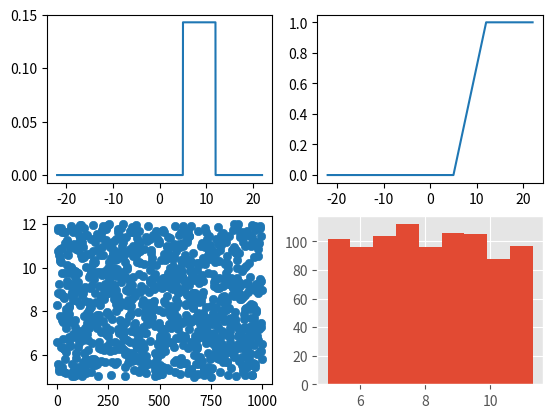

Here is the Python script that generated this plot: (Note: this script raises an exception after producing the figure.)
import numpy as np
import matplotlib.pyplot as plt
import random
from matplotlib import style
import statistics as st
import scipy


def First_plot(x):
    a=5
    b=12
    c = []
    j=0
    for i in range(len(x)):
        if (x[j]>a and x[j]<b):
            c.append(1/(b-a))
        else:
            c.append(0)
        j+=1
    return c
def Second_plot(x):
    a = 5
    b = 12
    c = []
    j = 0
    for i in range(len(x)):
        if (x[j] < a):
            c.append(0)
        elif(x[j]>=a and x[j]<b):
            c.append((x[j]-a)/(b-a))
        elif(x[j]>=b):
            c.append(1)

        j += 1
    return c
def Third_plot(x):
    a=5
    b=12
    c = []
    j = 0
    for i in range(len(x)):
        c.append(a + (b-a)*random.random())
        j += 1
    return c

plt.subplot(2,2,1)
x=np.arange(-22,22,0.01)
plt.plot(x,First_plot(x))
#plt.show()

plt.subplot(2,2,2)
plt.plot(x,Second_plot(x))
#plt.show()

plt.subplot(2,2,3)
style.use('ggplot')
X_third = []
for i in range(1 , 1000):
    X_third.append(i,)

g=Third_plot(X_third)
#print(g)
a=5
b=12
numbers= np.arange(a,b,(b-a)/10)
plt.scatter(X_third,g)
#plt.show()

plt.subplot(2,2,4)
plt.hist(g,numbers)
plt.show()

a,b=0,1
print("Math E = " + str(st.mean(g)) + " "  + str((a+b)/2))
print("Math D = " + str(np.var(g))  + " "  + str(((b-a)**2)/12))
print("Math D^1/2 = " + str(st.stdev(g))+ " "+ str((((b-a)**2)/12)**(1/2.0)))


print("a = ", end=" ")
a = int(input())
print("b =", end=" ")
b = int(input())
print("m = ", end=" ")
m = int(input())

data = []
for i in range(m):
    data.append(random.uniform(a, b))

print()
print("Question 1:")
#print(data)
print()
print("Question 2:")
x = random.uniform(a, b)
print(x, scipy.stats.uniform.cdf(x, a, b - a))
print()
print("Question 3:")
x1 = random.uniform(a, b)
x2 = random.uniform(a, b)
print(x1, x2, abs(scipy.stats.uniform.cdf(x1, a, b - a) - scipy.stats.uniform.cdf(x2, a, b - a)))
print()
print("Question 4:")
print(scipy.stats.uniform.pdf(x, a, b - a), scipy.stats.uniform.pdf(a - 1, a, b - a))
print()
print("Question 5:")
print(scipy.stats.uniform.ppf(0.5, a, b - a))
# print(scipy.stats.norm.ppf(0.5,a,b-a))
print()
print("Question 6:")
print(scipy.stats.uniform.stats(a, b - a))
print(scipy.stats.uniform.mean(a, b - a))
print(scipy.stats.uniform.var(a, b - a))


